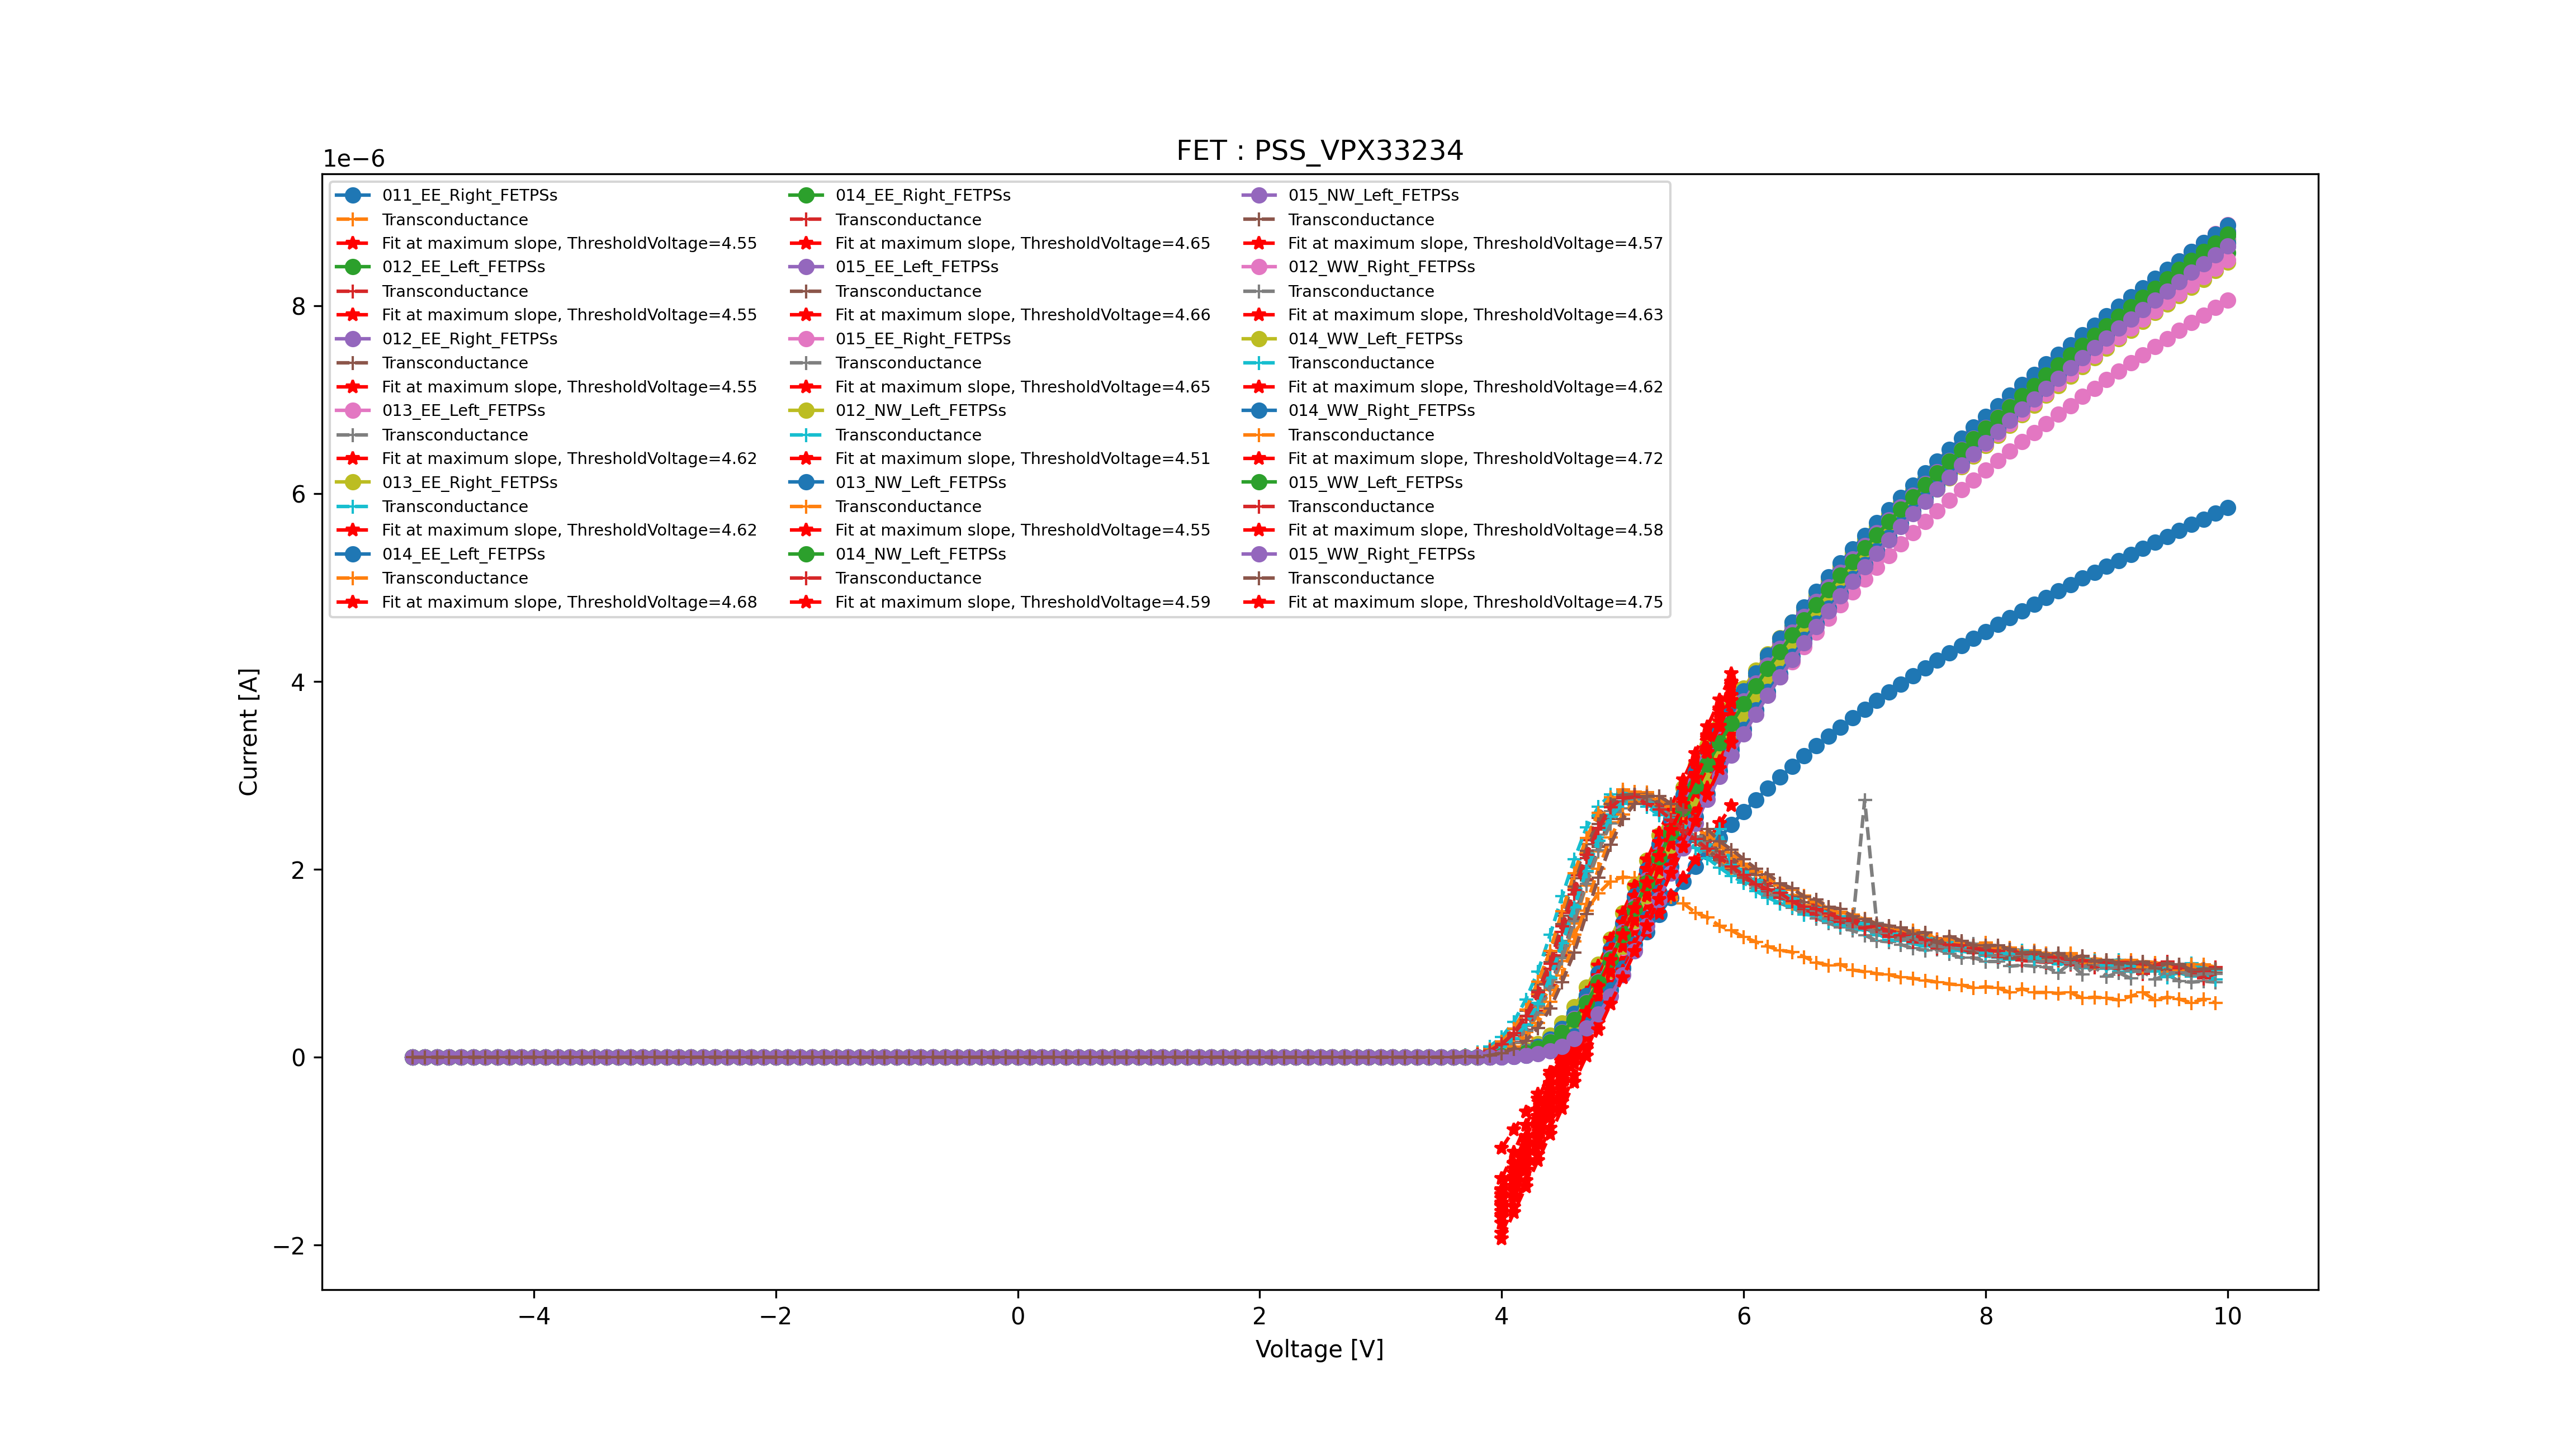

Write Python code to recreate this figure.
import os
import numpy as np
import pylab
import matplotlib.pyplot as plt
import math
import tkinter as tk
from tkinter import filedialog
import pandas as pd
from scipy.optimize import curve_fit
from scipy import stats
from scipy.interpolate import CubicSpline
import csv
import pathlib



# Denoting fitting function
def fit_func(x, a, b):
    return a * x + b

##Filechooser
root = tk.Tk()
root.withdraw() # we don't want a full GUI, so keep the root window from appearing
path=pathlib.Path().absolute()
file_names = filedialog.askopenfilenames(initialdir=path,parent=root,title='Choose a file')


fig1=plt.figure()
# canvas1=FigureCanvas(fig1)
#fig1.suptitle('CBKR-Strip')
ax1= fig1.add_subplot()

##Loop in each file
for file_name in file_names:
    pos=file_name.find(".txt")
    if (pos!=-1):
        ##Read Data
        label = file_name[0:pos].split('/')[-1]
        print(label)
        data=pd.read_csv(file_name, sep="\t",skiprows=4)
        file_name = os.path.splitext(file_name)[0]
        current = data.iloc[:,1]
        voltage = data.iloc[:,0]
        ##CubicSpline
        cs=CubicSpline(voltage,current)
        ##calculate derivatives
        diff__volt=voltage[:-1]
        diff_current=()
        #diff_current=np.diff(current,1)/np.diff(voltage,1)
        diff_current = np.diff(cs(voltage), 1) / np.diff(voltage, 1)
        print(diff_current)
        for i in range(len(diff_current)):
            #print(diff_current[i])
            if (diff_current[i]<0.0):
                diff_current[i]=0

        label = file_name[0:pos].split('/')[-1]
        label_contents=label.split('_')
        name=label_contents[4]+"_"+label_contents[1]+"_"+label_contents[6]+"_"+label_contents[8]
        ax1.title.set_text("FET"+" : "+label_contents[2]+"_"+label_contents[3])
        #plot data
        ax1.plot(voltage, current, linestyle='solid', marker='o', label=name)

        ##plot derivatives
        ax1.plot(diff__volt, diff_current, label="Transconductance", linestyle='dashed', marker='+') # transcoductance plot (first derivative)
        max_der=max(diff_current)                                   #calculate maximum of first derivative
        position_max_der=np.where(diff_current==max(diff_current)) #find index of maximum first derivative
        voltage_max_der=voltage[int(position_max_der[0])]          #find the correspoding Voltage value at maximum first derivative
        current_max_der = current[int(position_max_der[0])]        #find maximum Current at the maximum first derivative
        b=current_max_der-max_der*voltage_max_der                  #b=y-ax calculate the y intecept of the fitting curve
        Threshold_Voltage=-b/max_der+(100E-03/2.0)                 # Threshold voltage= (Intercept value at x-axis)-((Drain-Source Voltage)/2.0)
        position_voltage_at4 = np.where(voltage == 4.0)            #index at 4.0V
        position_voltage_at6 = np.where(voltage == 6.0)            #index at 6.0V
        ax1.plot(voltage[int(position_voltage_at4[0]):int(position_voltage_at6[0])],
                   fit_func(voltage[int(position_voltage_at4[0]):int(position_voltage_at6[0])],max_der,b)
                   ,label="Fit at maximum slope, ThresholdVoltage={}".format(round(Threshold_Voltage, 2)),
                   color='red',linestyle='dashed',marker='*')       #plot fit curve from Voltage=4.0 to Voltage=6.0

        print("The maximum first derivative is {} uA with index {} at {} V".format(max_der,
                                                                                   int(position_max_der[0]),
                                                                                   voltage_max_der))
        ax1.title.set_text("FET"+" : "+label_contents[2]+"_"+label_contents[3])
        print("Threshold Voltage is {}".format(Threshold_Voltage))

######## Write results to FET.csv ####################################

        label = label_contents[3] + '_' + label_contents[4] + '_' + label_contents[2] + '_' + \
                label_contents[1] + '_' + label_contents[6]

        file_exists = os.path.isfile('./FET.csv')
        print("file_exists=",file_exists)
        with open('FET.csv', newline='', mode='a') as csv_file:
            fieldnames = ['Name', 'V_th [V]']
            writer = csv.DictWriter(csv_file, fieldnames=fieldnames)
            if not file_exists:
                print("Write header")
                writer.writeheader()  # file doesn't exist yet, write a header
                writer.writerow({'Name': label, 'V_th [V]': round(Threshold_Voltage, 2)})
            else:
                written_data=pd.read_csv("./FET.csv",sep=",")
                if label not in written_data.values:
                    writer.writerow({'Name': label, 'V_th [V]': round(Threshold_Voltage,2)})

#pylab.legend()      #plots the lendend for all the plots
ax1.set_xlabel("Voltage [V]")
ax1.set_ylabel("Current [A]")
ax1.legend(loc="best", ncol=3, fontsize="x-small")

width = root.winfo_screenwidth()
height = root.winfo_screenheight()
print("width=",width)

fig1.set_size_inches(width/100,height/100)
fig1.savefig('FET.png',dpi=300)

plt.show()
